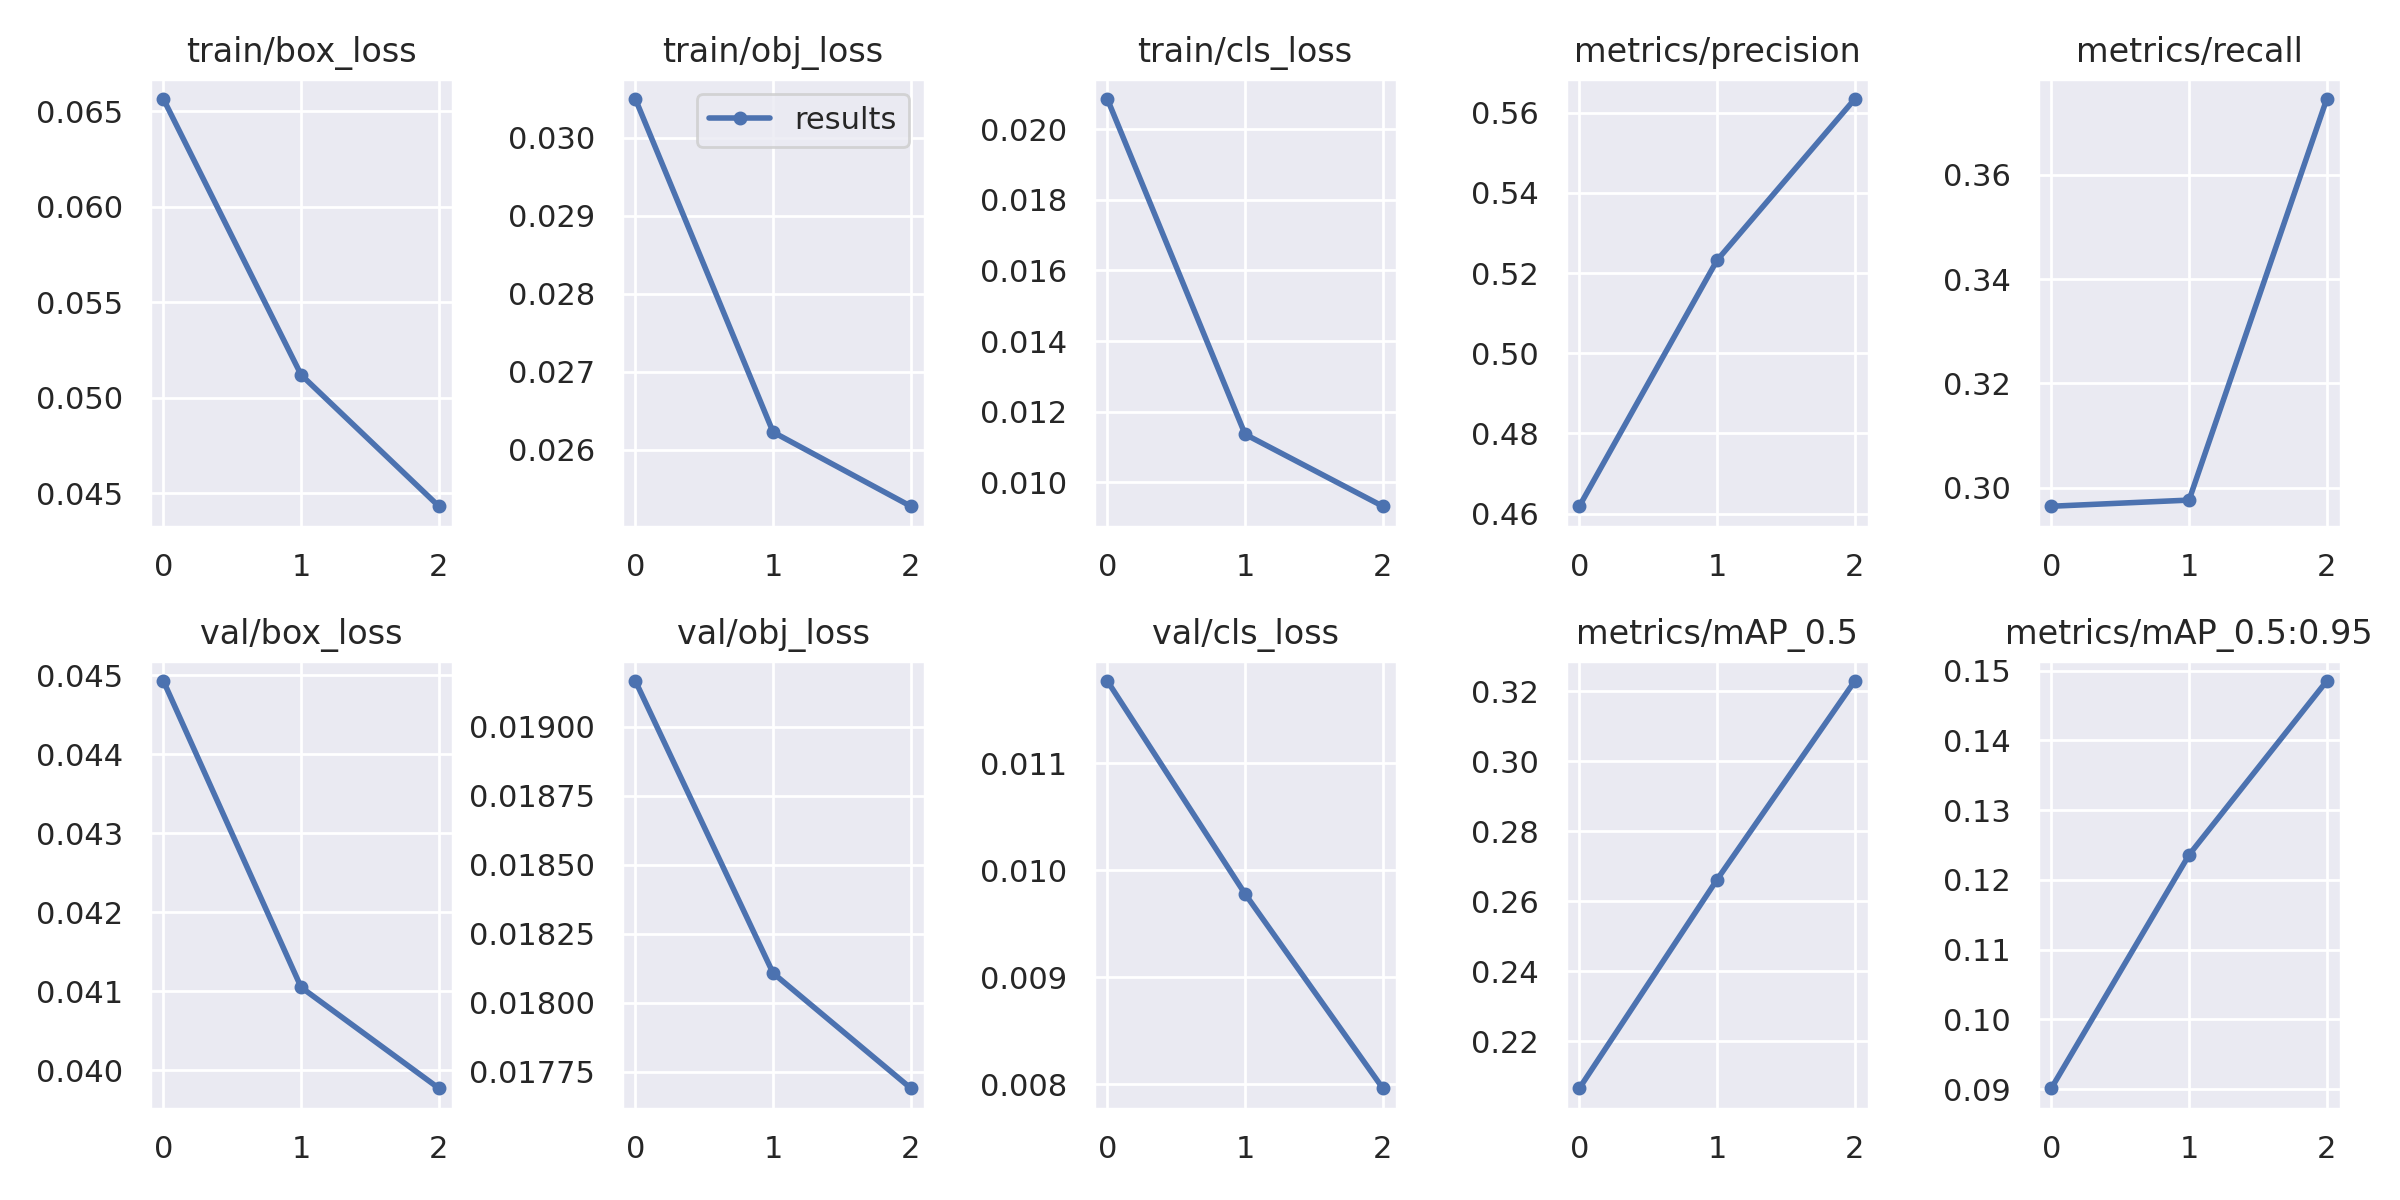

Data behind this chart, as committed beside it:
epoch, train/box_loss, train/obj_loss, train/cls_loss, metrics/precision, metrics/recall, metrics/mAP_0.5, metrics/mAP_0.5:0.95, val/box_loss, val/obj_loss, val/cls_loss, x/lr0, x/lr1, x/lr2
0, 0.06563, 0.0305, 0.02085, 0.4618, 0.2965, 0.2066, 0.09012, 0.04492, 0.01917, 0.01177, 0.003331, 0.003331, 0.07002
1, 0.05119, 0.02622, 0.01136, 0.5232, 0.2977, 0.2662, 0.1236, 0.04105, 0.01811, 0.009778, 0.005165, 0.005165, 0.03852
2, 0.04432, 0.02527, 0.009327, 0.5635, 0.3745, 0.3229, 0.1485, 0.03977, 0.01769, 0.007961, 0.003249, 0.003249, 0.003272
